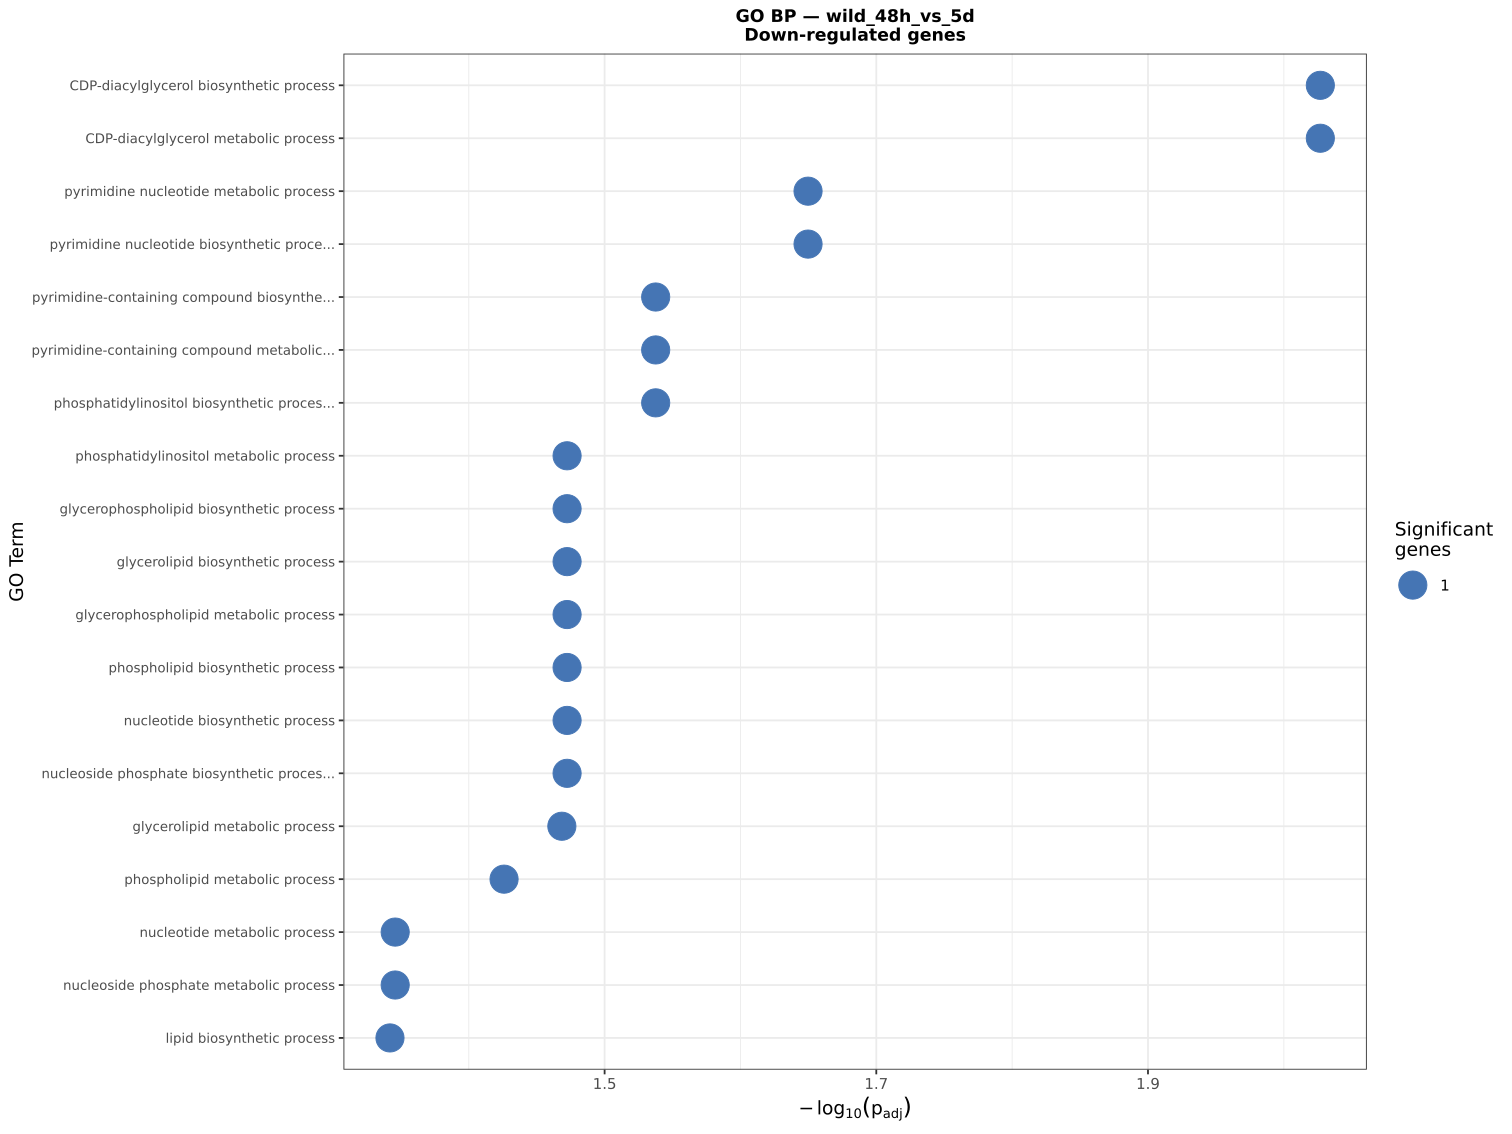

Values plotted in this chart, from the file beside it:
GO.ID, Term, Annotated, Significant, Expected, Classic, p.adj
GO:0016024, CDP-diacylglycerol biosynthetic process, 4, 1, 0, 0.00099, 0.0094
GO:0046341, CDP-diacylglycerol metabolic process, 4, 1, 0, 0.00099, 0.0094
GO:0006220, pyrimidine nucleotide metabolic process, 19, 1, 0, 0.00472, 0.0224
GO:0006221, pyrimidine nucleotide biosynthetic proce…, 19, 1, 0, 0.00472, 0.0224
GO:0072528, pyrimidine-containing compound biosynthe…, 38, 1, 0.01, 0.00945, 0.029
GO:0072527, pyrimidine-containing compound metabolic…, 40, 1, 0.01, 0.00994, 0.029
GO:0006661, phosphatidylinositol biosynthetic proces…, 43, 1, 0.01, 0.01069, 0.029
GO:0046488, phosphatidylinositol metabolic process, 60, 1, 0.01, 0.01491, 0.0337
GO:0046474, glycerophospholipid biosynthetic process, 70, 1, 0.02, 0.0174, 0.0337
GO:0045017, glycerolipid biosynthetic process, 75, 1, 0.02, 0.01864, 0.0337
GO:0006650, glycerophospholipid metabolic process, 95, 1, 0.02, 0.02361, 0.0337
GO:0008654, phospholipid biosynthetic process, 95, 1, 0.02, 0.02361, 0.0337
GO:0009165, nucleotide biosynthetic process, 100, 1, 0.02, 0.02486, 0.0337
GO:1901293, nucleoside phosphate biosynthetic proces…, 100, 1, 0.02, 0.02486, 0.0337
GO:0046486, glycerolipid metabolic process, 108, 1, 0.03, 0.02685, 0.034
GO:0006644, phospholipid metabolic process, 127, 1, 0.03, 0.03157, 0.0375
GO:0009117, nucleotide metabolic process, 170, 1, 0.04, 0.04226, 0.0451
GO:0006753, nucleoside phosphate metabolic process, 172, 1, 0.04, 0.04275, 0.0451
GO:0008610, lipid biosynthetic process, 183, 1, 0.05, 0.04549, 0.0455
